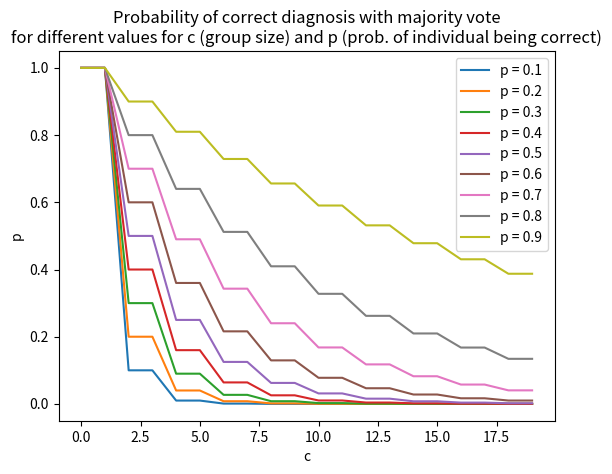

Here is the Python script that generated this plot:
import matplotlib.pyplot as plt
from math import factorial
import numpy as np


def choose(n: int, k: int) -> int:
    return factorial(n)/(factorial(k) * factorial(n-k))


cs = np.arange(20)
ps = np.arange(1,10)/10

for p in ps:
    probs = np.zeros(len(cs))
    for i, c in enumerate(cs):
        probs[i] = 1- sum([choose(c//2, k) * np.power(p, k) * np.power(1-p, c//2-k) for k in range(c//2)])  
    plt.plot(cs, probs, label=f"p = {p}")

# Is this formula actually the correct one? Somehow adding more people for majority vote makes prediction worse in all cases
plt.title(f"Probability of correct diagnosis with majority vote\nfor different values for c (group size) and p (prob. of individual being correct)")
plt.xlabel("c")
plt.ylabel("p")
plt.legend()
plt.show()
